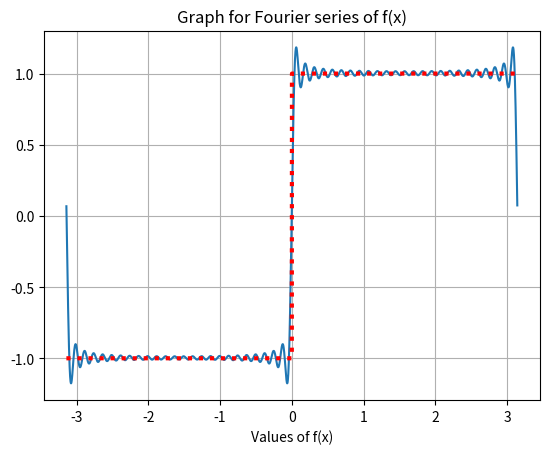

The script that saved this image:
# -*- coding: utf-8 -*-
"""
Created on Thu Feb 10 14:25:38 2022

[redacted]
"""

from scipy.special import roots_legendre,legendre 
import numpy as np
from scipy.signal import square,sawtooth
from scipy.integrate import quad
import matplotlib.pyplot as plt


trm = 50

l = np.pi


def funct(x):
    if((x > -l) and (x < 0)):
        return -1
    else:
        return 1

ao = lambda x : (1/l)*funct(x)
an = lambda x : (1/l)*funct(x)*np.cos((n*x*np.pi)/l)
bn = lambda x : (1/l)*funct(x)*np.sin((n*x*np.pi)/l)


def simp(funct,a,b,n):
    h = (b-a)/n
    s1 = funct(a)+ funct(b)
    
    for i in range(1,n):
        v = a + i*h
        
        if (i % 2 == 0):
            s1 = s1 + 2*funct(v)
        else:
            s1 = s1 + 4*funct(v)
        
    return s1*(h/3)


a = -l
b = l
p = 1000


An = []
for n in range(trm):
    An.append(simp(an,a,b,p))

Bn = []    
for n in range(trm):
    Bn.append(simp(bn,a,b,p))    
    
 
print("The calculated values of ao = ",simp(ao,a,b,p))
print()
print("The calculated values of an = ",An)
print()
print("The calculated values of bn = ",Bn)


def nfunct(v):
    s = simp(ao,a,b,p)/2
    for i in range(trm):
        s += An[i]*np.cos((i*v*np.pi)/l) +  Bn[i]*np.sin((i*v*np.pi)/l)
    return s


x = np.arange(-l,l,0.001)
y = square(x)
plt.plot(x,nfunct(x))
plt.plot(x,y,lw = 3,ls ="dotted",color = "red")
plt.grid(True, which='both')
plt.xlabel("Values of x")
plt.xlabel("Values of f(x)")
plt.title("Graph for Fourier series of f(x)")


    


act1 = quad(ao,a,b)
print("The values using inbuilt function are- ao = ",act1)




"""
def Gaussleg(funct,a,b,p):
    sols = roots_legendre(p)
    calval = 0
    for j in range(0,len(sols[0])):
        calval += ((b-a)/2)*sols[1][j]*funct(((b-a)/2)*sols[0][j] + (b+a)/2) 
    print("The calculated value of integral is = ",calval)
#Gaussleg(an,a,b,p)
#Gaussleg(bn,a,b,p)



"""











